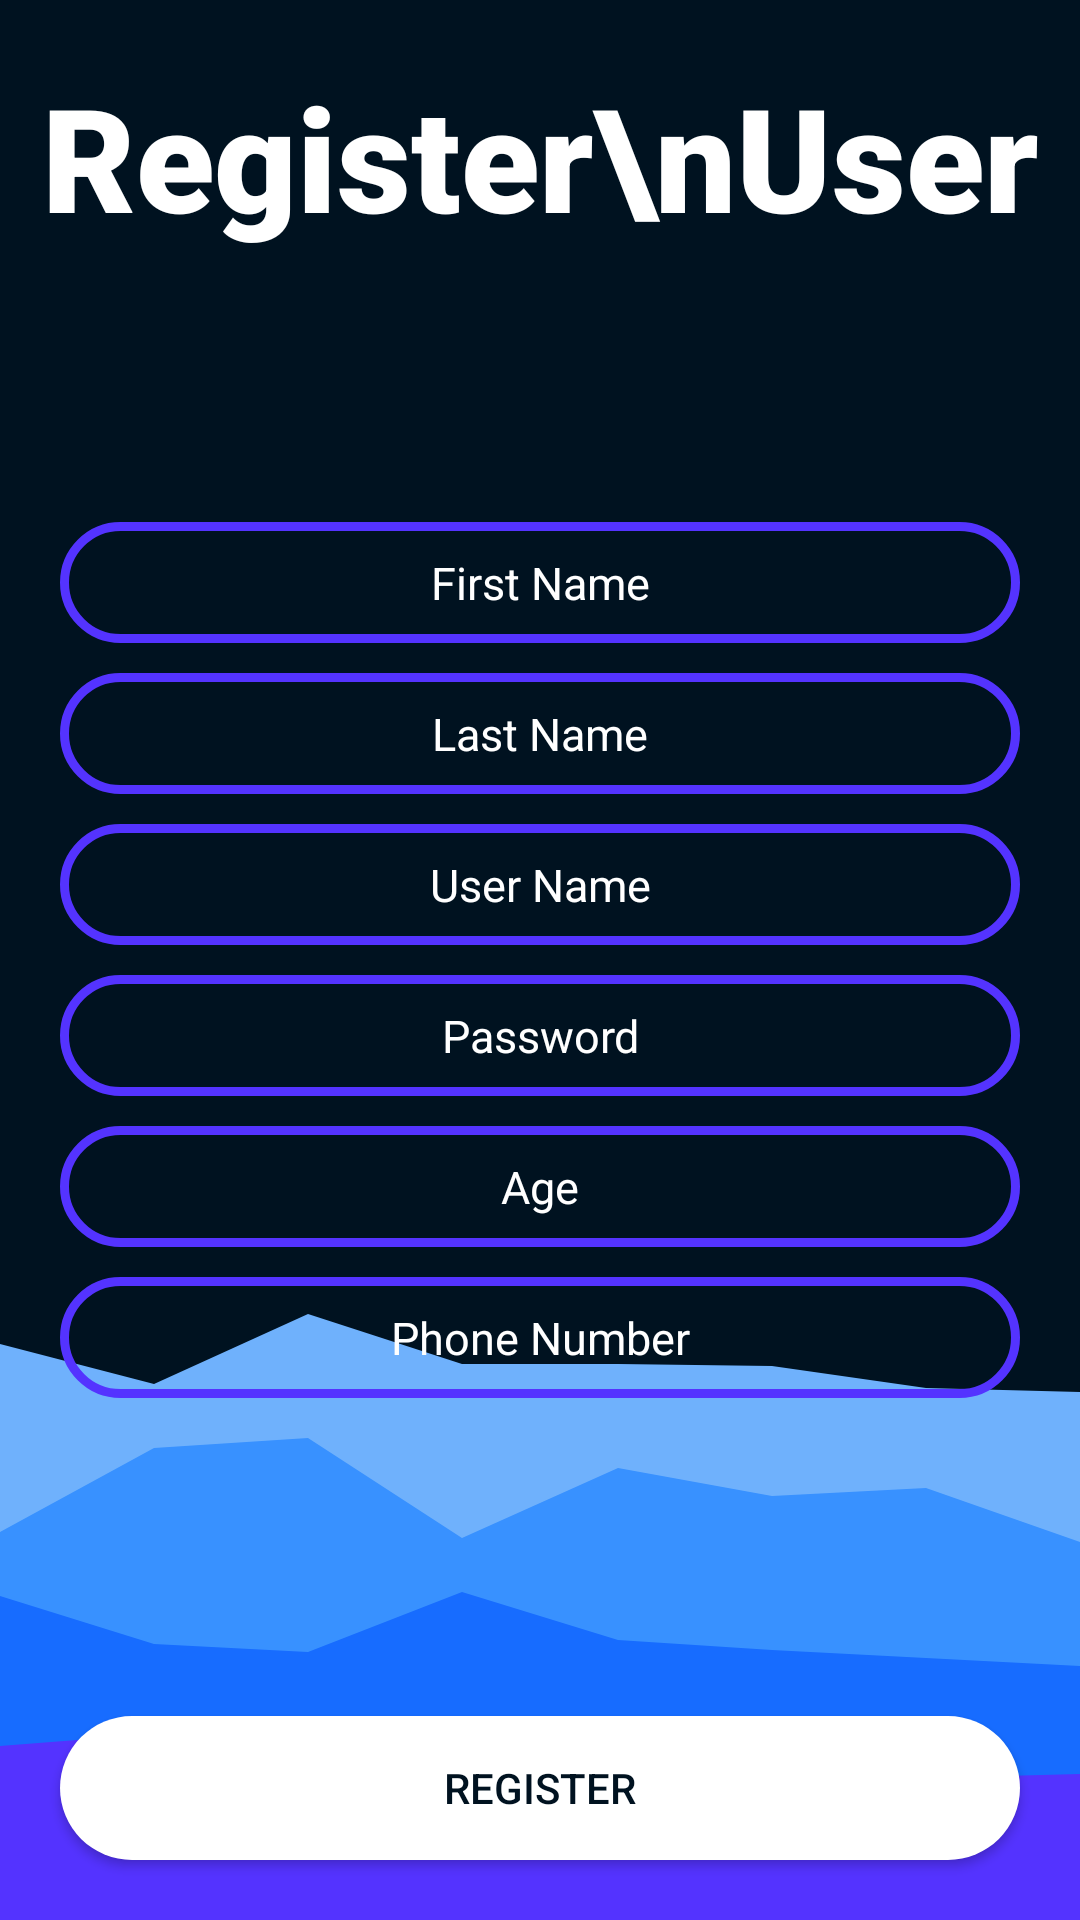

Reconstruct the res/layout file that produces this screen, plus the resources it refers to.
<!-- AndroidManifest.xml: application theme AppTheme -->
<!-- res/layout/activity_register_user.xml -->
<?xml version="1.0" encoding="utf-8"?>
<RelativeLayout xmlns:android="http://schemas.android.com/apk/res/android"
    xmlns:app="http://schemas.android.com/apk/res-auto"
    xmlns:tools="http://schemas.android.com/tools"
    android:layout_width="match_parent"
    android:layout_height="match_parent"
    tools:context=".ActivityRegisterUser"
    android:background="@drawable/background_login">

    <RelativeLayout
        android:layout_width="match_parent"
        android:layout_height="match_parent"
        >

        
        <TextView
            android:id="@+id/title_id"
            android:layout_width="match_parent"
            android:layout_height="wrap_content"
            android:textSize="48dp"
            android:textAlignment="center"
            android:textColor="#FFFFFF"
            android:fontFamily="sans-serif-black"
            android:text="Register\nUser"
            android:paddingTop="20dp"
            />

        
        <EditText
            android:id="@+id/id_register_first_name"
            android:layout_width="match_parent"
            android:layout_height="wrap_content"
            android:hint="First Name"
            android:textAlignment="center"
            android:layout_above="@id/id_register_last_name"
            android:background="@drawable/background_edit_text"
            android:layout_marginBottom="10dp"
            android:layout_marginLeft="20dp"
            android:layout_marginRight="20dp"
            android:autoSizeTextType="uniform"
            android:textSize="15dp"
            android:textColorHint="#FFFFFF"
            android:padding="10dp"
            android:inputType="text"
            />

        
        <EditText
            android:id="@+id/id_register_last_name"
            android:layout_width="match_parent"
            android:layout_height="wrap_content"
            android:hint="Last Name"
            android:textAlignment="center"
            android:layout_above="@id/id_register_user_name"
            android:background="@drawable/background_edit_text"
            android:layout_marginBottom="10dp"
            android:layout_marginLeft="20dp"
            android:layout_marginRight="20dp"
            android:autoSizeTextType="uniform"
            android:textSize="15dp"
            android:textColorHint="#FFFFFF"
            android:padding="10dp"
            android:inputType="text"
            />

        
        <EditText
            android:id="@+id/id_register_user_name"
            android:layout_width="match_parent"
            android:layout_height="wrap_content"
            android:hint="User Name"
            android:textAlignment="center"
            android:layout_above="@id/center"
            android:background="@drawable/background_edit_text"
            android:layout_marginBottom="5dp"
            android:layout_marginLeft="20dp"
            android:layout_marginRight="20dp"
            android:autoSizeTextType="uniform"
            android:textSize="15dp"
            android:textColorHint="#FFFFFF"
            android:padding="10dp"
            android:inputType="text"
            />

        <View
            android:id="@+id/center"
            android:layout_width="wrap_content"
            android:layout_height="0dp"
            android:layout_centerInParent="true"
            />

        
        <EditText
            android:id="@+id/id_register_password"
            android:layout_width="match_parent"
            android:layout_height="wrap_content"
            android:hint="Password"
            android:textAlignment="center"
            android:layout_below="@id/center"
            android:background="@drawable/background_edit_text"
            android:layout_marginTop="5dp"
            android:layout_marginLeft="20dp"
            android:layout_marginRight="20dp"
            android:autoSizeTextType="uniform"
            android:textSize="15dp"
            android:textColorHint="#FFFFFF"
            android:padding="10dp"
            android:inputType="textPassword"
            />

        
        <EditText
            android:id="@+id/id_register_age"
            android:layout_width="match_parent"
            android:layout_height="wrap_content"
            android:hint="Age"
            android:textAlignment="center"
            android:layout_below="@id/id_register_password"
            android:background="@drawable/background_edit_text"
            android:layout_marginTop="10dp"
            android:layout_marginLeft="20dp"
            android:layout_marginRight="20dp"
            android:autoSizeTextType="uniform"
            android:textSize="15dp"
            android:textColorHint="#FFFFFF"
            android:padding="10dp"
            android:inputType="date"
            />

        
        <EditText
            android:id="@+id/id_register_phone_number"
            android:layout_width="match_parent"
            android:layout_height="wrap_content"
            android:hint="Phone Number"
            android:textAlignment="center"
            android:layout_below="@id/id_register_age"
            android:background="@drawable/background_edit_text"
            android:layout_marginTop="10dp"
            android:layout_marginLeft="20dp"
            android:layout_marginRight="20dp"
            android:autoSizeTextType="uniform"
            android:textSize="15dp"
            android:textColorHint="#FFFFFF"
            android:padding="10dp"
            android:inputType="phone"
            />

        <ProgressBar
            android:layout_width="wrap_content"
            android:layout_height="wrap_content"
            android:layout_centerHorizontal="true"
            android:id="@+id/id_register_progress_bar"
            android:layout_centerInParent="true"
            android:layout_above="@id/id_register_register_button"
            android:visibility="gone"
            />

        <Button
            android:id="@+id/id_register_register_button"
            android:layout_width="match_parent"
            android:layout_height="wrap_content"
            android:layout_margin="20dp"
            android:text="Register"
            android:textColor="@color/buttonTextColor"
            android:background="@drawable/background_button"
            android:layout_alignParentBottom="true"
            />

    </RelativeLayout>

</RelativeLayout>
<!-- resources referenced by this layout -->
<resources>
  <color name="buttonTextColor">@color/blue1</color>
  <!-- drawable background_button (drawable-v24) -->
  <?xml version="1.0" encoding="utf-8"?>
  <shape android:shape="rectangle" xmlns:android="http://schemas.android.com/apk/res/android">
      <solid android:color="@color/white" />
      <corners android:radius="50dp"/>
  </shape>
  <!-- drawable background_edit_text (drawable-v24) -->
  <?xml version="1.0" encoding="utf-8"?>
  <shape android:shape="rectangle" xmlns:android="http://schemas.android.com/apk/res/android">
      <corners android:radius="50dp"/>
      <stroke android:color="@color/colorPrimaryDark" android:width="3dp"/>
  </shape>
  <!-- drawable background_login (drawable-v24) -->
  <vector xmlns:android="http://schemas.android.com/apk/res/android"
      android:width="540dp"
      android:height="960dp"
      android:viewportWidth="540"
      android:viewportHeight="960">
    <path
        android:pathData="M0,0h540v960h-540z"
        android:fillColor="#001220"/>
    <path
        android:pathData="M0,672L77,692L154,657L231,682L309,682L386,683L463,694L540,696L540,961L463,961L386,961L309,961L231,961L154,961L77,961L0,961Z"
        android:fillColor="#6fb1fc"/>
    <path
        android:pathData="M0,766L77,724L154,719L231,769L309,734L386,748L463,744L540,771L540,961L463,961L386,961L309,961L231,961L154,961L77,961L0,961Z"
        android:fillColor="#3891ff"/>
    <path
        android:pathData="M0,798L77,822L154,826L231,796L309,820L386,825L463,829L540,833L540,961L463,961L386,961L309,961L231,961L154,961L77,961L0,961Z"
        android:fillColor="#176cff"/>
    <path
        android:pathData="M0,873L77,867L154,866L231,859L309,873L386,868L463,889L540,887L540,961L463,961L386,961L309,961L231,961L154,961L77,961L0,961Z"
        android:fillColor="#5433ff"/>
  </vector>
  <style name="AppTheme" parent="Theme.AppCompat.DayNight.NoActionBar">
          
          <item name="colorPrimary">@color/colorPrimary</item>
          <item name="colorPrimaryDark">@color/colorPrimaryDark</item>
          <item name="colorAccent">@color/colorAccent</item>
      </style>
  <color name="blue1">#001220</color>
  <color name="white">#FFFFFF</color>
  <color name="colorPrimaryDark">@color/blue4</color>
  <color name="colorPrimary">@color/deepBlue</color>
  <color name="colorAccent">@color/darkBlue</color>
  <color name="blue4">#5433ff</color>
  <color name="deepBlue">#2b5876</color>
  <color name="darkBlue">@color/blue4</color>
</resources>
